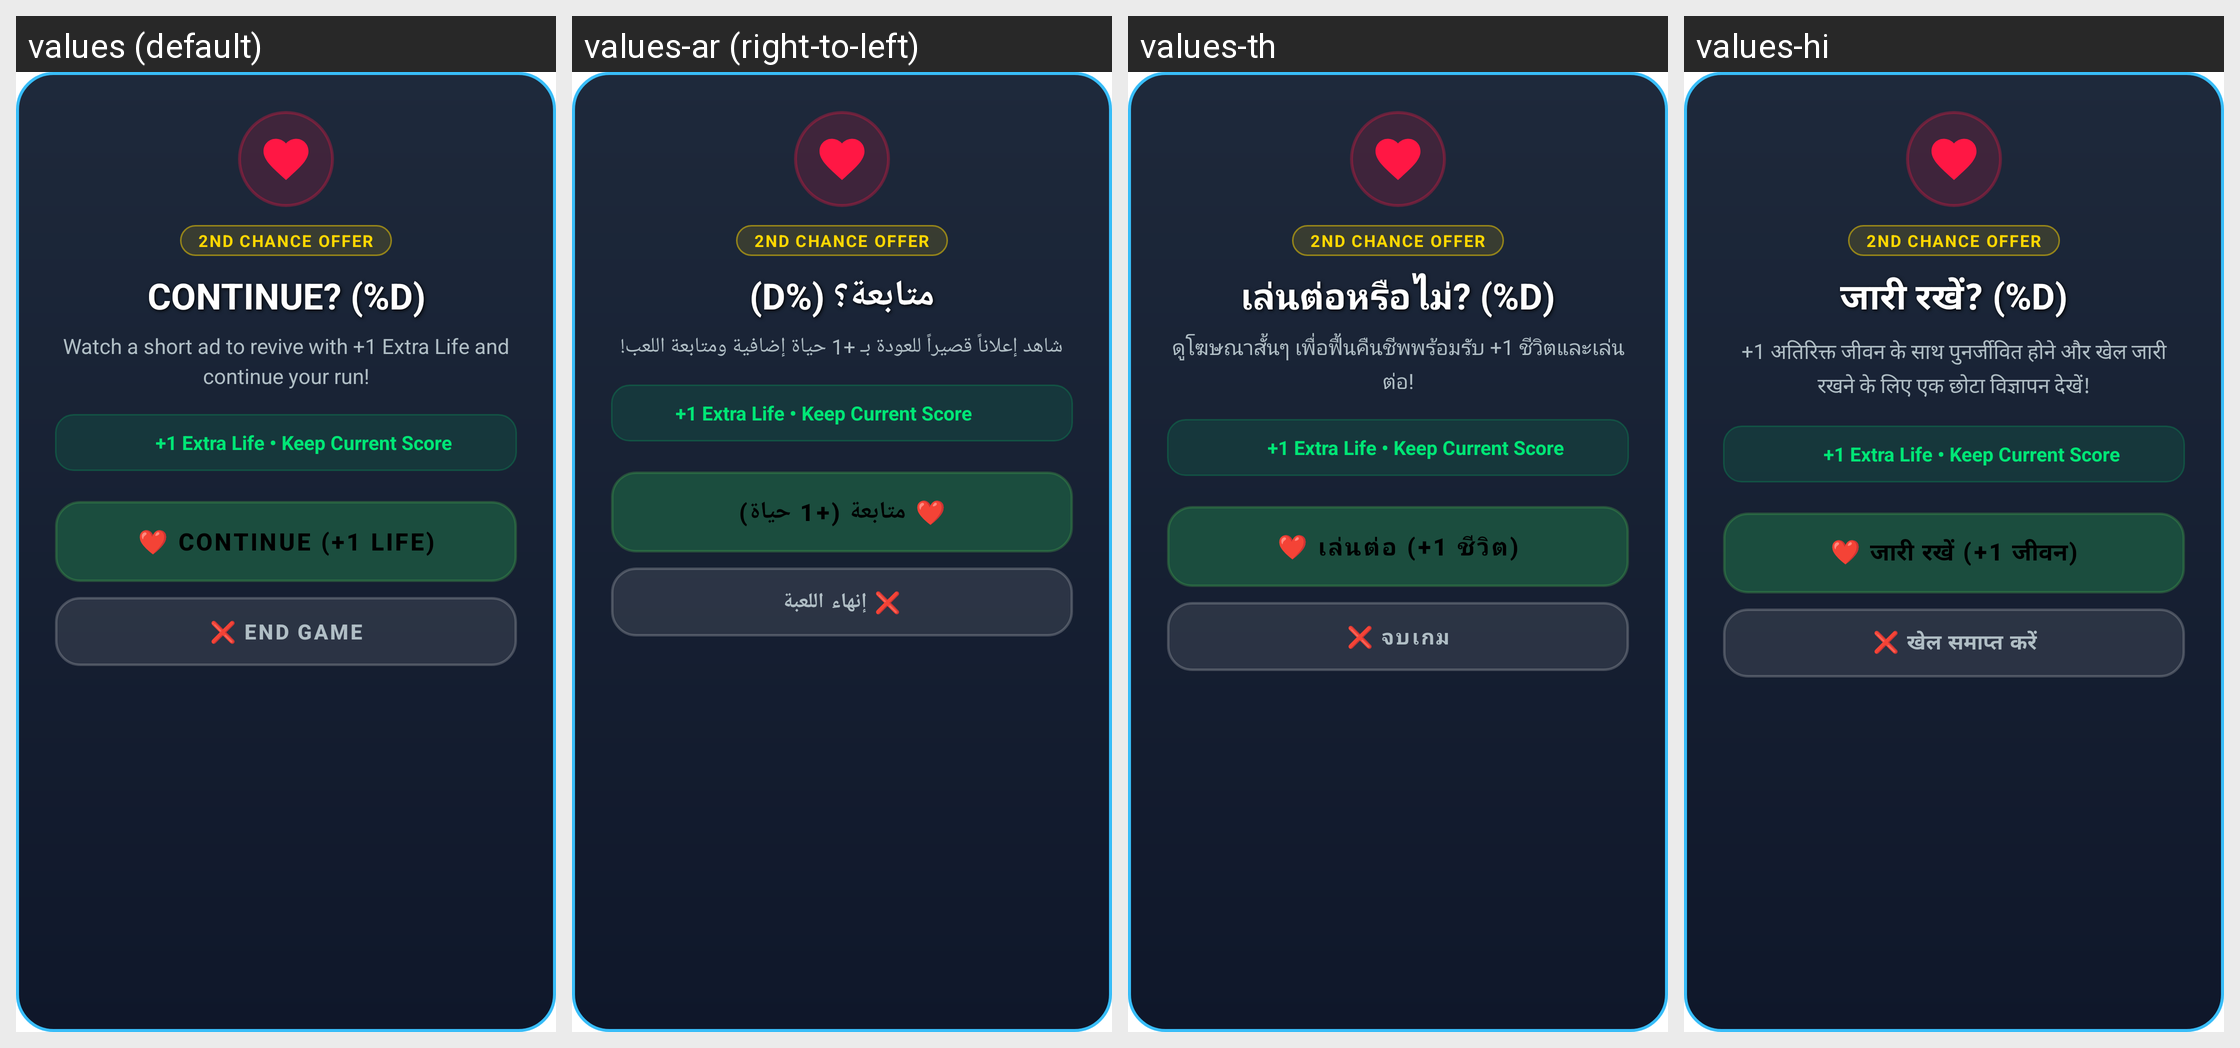

Locale-by-locale string values for the Android screen shown in this grid:
Android screen res/layout/dialog_revive_continue.xml rendered under 4 locales, left to right: values (default), values-ar (right-to-left), values-th, values-hi. Device: Nexus 5 (rendered at 1080×1920; each locale shown at half size, 540×960, under a caption strip naming it); theme Theme.MyApplication.
Other locales in the repository, not shown: values-de, values-es, values-fr, values-in, values-it, values-ja, values-ko, values-pt, values-ru, values-tr, values-vi, values-zh-rCN.
Strings drawn on this screen, with the default value and each locale's value (text and hints the layout hard-codes, and strings that could not be matched under every locale, appear in the picture but are not listed):

continue_countdown
  values: CONTINUE? (%d)
  values-ar: متابعة؟ (%d)
  values-th: เล่นต่อหรือไม่? (%d)
  values-hi: जारी रखें? (%d)

revive_prompt_description
  values: Watch a short ad to revive with +1 Extra Life and continue your run!
  values-ar: شاهد إعلاناً قصيراً للعودة بـ +1 حياة إضافية ومتابعة اللعب!
  values-th: ดูโฆษณาสั้นๆ เพื่อฟื้นคืนชีพพร้อมรับ +1 ชีวิตและเล่นต่อ!
  values-hi: +1 अतिरिक्त जीवन के साथ पुनर्जीवित होने और खेल जारी रखने के लिए एक छोटा विज्ञापन देखें!

btn_revive_continue
  values: ❤️ CONTINUE (+1 LIFE)
  values-ar: ❤️ متابعة (+1 حياة)
  values-th: ❤️ เล่นต่อ (+1 ชีวิต)
  values-hi: ❤️ जारी रखें (+1 जीवन)

btn_revive_give_up
  values: ❌ END GAME
  values-ar: ❌ إنهاء اللعبة
  values-th: ❌ จบเกม
  values-hi: ❌ खेल समाप्त करें
